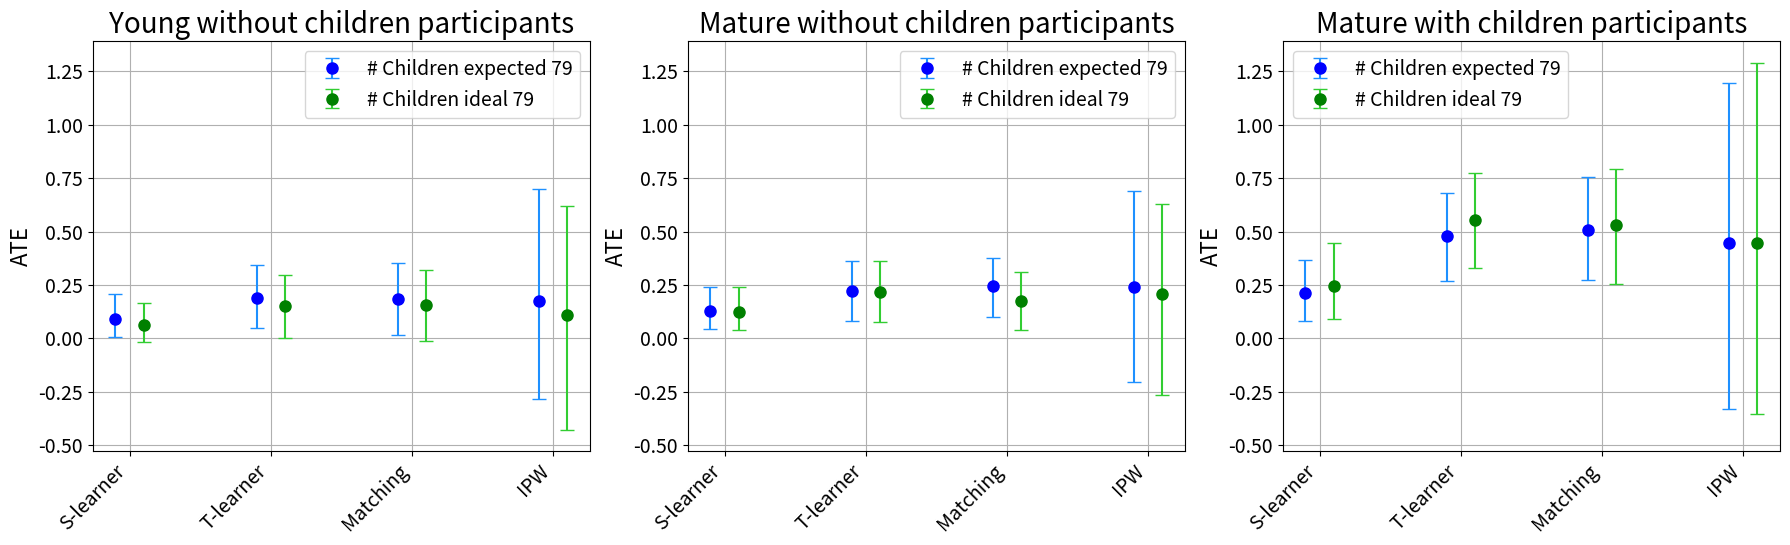

The matplotlib source for this figure: (Note: this script raises an exception after producing the figure.)
import numpy as np
import pandas as pd
import matplotlib.pyplot as plt

import matplotlib.pyplot as plt


def plot_ATE_with_confidence_intervals(dir1, dir2, dir3, title1, title2, title3, main_title, save_path,
                                       color1='blue', color2='green'):
    # Increase the text sizes
    label_size = 16
    title_size = 20
    tick_size = 14

    # Find the global maximum value across all directories
    all_means = []
    all_highs = []
    all_lows = []

    for directory in [dir1, dir2, dir3]:
        for vals in directory.values():
            all_lows.extend([vals["# Children expected 79"][0], vals["# Children ideal 79"][0]])
            all_means.extend([vals["# Children expected 79"][1], vals["# Children ideal 79"][1]])
            all_highs.extend([vals["# Children expected 79"][2], vals["# Children ideal 79"][2]])

    max_y_value = max(all_highs)
    min_y_value = min(all_lows)

    # Create a figure with 3 subplots side by side
    fig, axes = plt.subplots(1, 3, figsize=(18, 6))

    # Set the main title for the entire figure
    fig.suptitle(main_title, fontsize=title_size + 4)

    # Function to plot each subplot
    def plot_subplot(ax, directory, title):
        keys = list(directory.keys())
        x_range = range(len(keys))

        means_expected = [vals["# Children expected 79"][1] for vals in directory.values()]  # Extracting mean values
        lower_errors_expected = [vals["# Children expected 79"][1] - vals["# Children expected 79"][0] for vals in
                                 directory.values()]  # Lower errors
        upper_errors_expected = [vals["# Children expected 79"][2] - vals["# Children expected 79"][1] for vals in
                                 directory.values()]  # Upper errors
        error_bars_expected = [lower_errors_expected, upper_errors_expected]

        means_ideal = [vals["# Children ideal 79"][1] for vals in directory.values()]  # Extracting mean values
        lower_errors_ideal = [vals["# Children ideal 79"][1] - vals["# Children ideal 79"][0] for vals in
                              directory.values()]  # Lower errors
        upper_errors_ideal = [vals["# Children ideal 79"][2] - vals["# Children ideal 79"][1] for vals in
                              directory.values()]  # Upper errors
        error_bars_ideal = [lower_errors_ideal, upper_errors_ideal]

        # Offset the two series slightly on the x-axis to distinguish them
        x_offset = 0.1
        ax.errorbar([x - x_offset for x in x_range], means_expected, yerr=error_bars_expected,
                    fmt='o', color=color1, ecolor='dodgerblue', capsize=5, markersize=8, label="# Children expected 79")

        ax.errorbar([x + x_offset for x in x_range], means_ideal, yerr=error_bars_ideal,
                    fmt='o', color=color2, ecolor='limegreen', capsize=5, markersize=8, label="# Children ideal 79")

        # Set labels and title
        ax.set_title(title, fontsize=title_size)
        ax.set_ylabel('ATE', fontsize=label_size)
        ax.tick_params(axis='both', labelsize=tick_size)

        # Display strings on the x-axis
        ax.set_xticks(x_range)
        ax.set_xticklabels(keys, fontsize=tick_size, rotation=45, ha='right')

        # Set the y-axis range to be the same across all plots
        ax.set_ylim(min(0, min_y_value - 0.1), max_y_value + 0.1)  # Adding a small buffer to the max value

        ax.grid(True)
        ax.legend(fontsize=label_size - 2)  # Add legend to distinguish between the two series

    # Plot each directory in its own subplot
    plot_subplot(axes[0], dir1, title1)
    plot_subplot(axes[1], dir2, title2)
    plot_subplot(axes[2], dir3, title3)

    # Adjust layout to prevent overlapping
    plt.tight_layout(rect=[0, 0, 1, 0.95])

    # Save the figure to the specified path
    plt.savefig(save_path)

    # Close the plot to free up memory
    plt.close(fig)


#######################################################

if __name__ == '__main__':
    """
    dir1 = {'S-learner': [0.019201057866849013, 0.10748502622217614, 0.2142904936447768],
            'T-learner': [0.09968651679611173, 0.22442348072323706, 0.3476276513989843],
            'Matching': [0.042839374555792474, 0.19159192134565267, 0.3359556384742952]}

    dir2 = {'S-learner': [0.035365652090406168, 0.13208454391386297, 0.21584471212541296],
            'T-learner': [0.11897666553164755, 0.24276123068171255, 0.3837212130352622],
            'Matching': [0.13426375768481033, 0.26534143049932525, 0.39396311291048135]}

    dir3 = {'S-learner': [0.03044049992256798, 0.15000141309061785, 0.3087912877426343],
            'T-learner': [0.21993336812443282, 0.4148107888072976, 0.6227929933245071],
            'Matching': [0.24214241866175568, 0.456413546142828, 0.6953243298547166]}
    """

    # Young without children participants
    dir1 = {'S-learner': {"# Children expected 79": [0.0088, 0.0918, 0.2093],
                          "# Children ideal 79": [-0.0153, 0.0609, 0.1643]},
            'T-learner': {"# Children expected 79": [0.0494, 0.1870, 0.3444],
                          "# Children ideal 79": [-0.0003, 0.1497, 0.297]},
            'Matching': {"# Children expected 79": [0.0151, 0.1835, 0.3535],
                         "# Children ideal 79": [-0.0118, 0.1558, 0.3199]},
            'IPW': {"# Children expected 79": [-0.2837, 0.1745, 0.7], "# Children ideal 79": [-0.4269, 0.1098, 0.6179]}
            }

    # Mature without children participants
    dir2 = {'S-learner': {"# Children expected 79": [0.0421, 0.1303, 0.2398],
                          "# Children ideal 79": [0.0374, 0.1239, 0.2419]},
            'T-learner': {"# Children expected 79": [0.0832, 0.2204, 0.3606],
                          "# Children ideal 79": [0.0753, 0.2177, 0.3631]},
            'Matching': {"# Children expected 79": [0.1019, 0.2436, 0.3781],
                         "# Children ideal 79": [0.0372, 0.1760, 0.3116]},
            'IPW': {"# Children expected 79": [-0.2032, 0.2419, 0.6878],
                    "# Children ideal 79": [-0.2665, 0.2064, 0.6309]}
            }

    # Mature with children participants
    dir3 = {'S-learner': {"# Children expected 79": [0.0809, 0.2139, 0.3663],
                          "# Children ideal 79": [0.0908, 0.2440, 0.4487]},
            'T-learner': {"# Children expected 79": [0.2689, 0.4791, 0.6818],
                          "# Children ideal 79": [0.3304, 0.5551, 0.7727]},
            'Matching': {"# Children expected 79": [0.2729, 0.5055, 0.7539],
                         "# Children ideal 79": [0.2541, 0.5293, 0.7907]},
            'IPW': {"# Children expected 79": [-0.3282, 0.4447, 1.1937],
                    "# Children ideal 79": [-0.3558, 0.4459, 1.2902]}
            }

    plot_ATE_with_confidence_intervals(dir1,
                                       dir2,
                                       dir3,
                                       title1="Young without children participants",
                                       title2="Mature without children participants",
                                       title3="Mature with children participants",
                                       main_title="",
                                       save_path="figures/ate_plot.png", )
